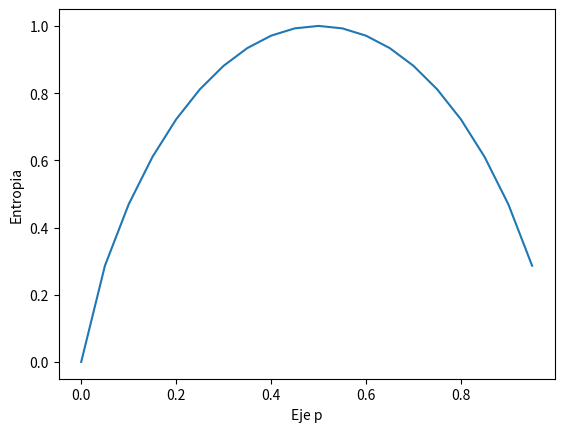

Write the Python code that produced this figure. (Note: this script raises an exception after producing the figure.)
# -*- coding: utf-8 -*-
"""

"""
import math
import numpy as np
import matplotlib.pyplot as plt
from mpl_toolkits.mplot3d import Axes3D


'''
Dada una lista p, decidir si es una distribución de probabilidad (ddp)
0<=p[i]<=1, sum(p[i])=1.
'''
def es_ddp(p,tolerancia=10**(-5)):
    acum = 0
    for prob in p:
        if p < 0 or p > 1:
            return None
        acum += prob
    return acum >= (1 - tolerancia) and acum <= (1 + tolerancia)


'''
Dado un código C y una ddp p, hallar la longitud media del código.
'''

def LongitudMedia(C,p):
    acum = 0
    if len(C) != len(p):
        return None
    for i in range(0, len(C)):
        acum += p[i]*len(C[i])
    return acum

    
'''
Dada una ddp p, hallar su entropía.
'''
def H1(p):
    entropy = 0
    for prob in p:
        if prob == 0:
            continue
        entropy += prob*math.log2(prob)
    return -entropy

'''
Dada una lista de frecuencias n, hallar su entropía.
'''
def H2(n):
    entropy = 0
    seqLen = sum(n)
    for freq in n:
        prob = freq/seqLen
        if prob == 0:
            continue
        entropy += prob*math.log2(prob)
    return -entropy


'''
Ejemplos
'''
C=['001', '101', '11', '0001', '000000001', '0001', '0000000000']
p=[0.5, 0.1, 0.1, 0.1, 0.1, 0.1, 0]
n=[5, 2, 1, 1, 1]

print("Entropía:", H1(p))
print("Entropía (a partir de frecuencias):", H2(n))
print("Longitud media:", LongitudMedia(C,p))



'''
Dibujar H(p,1-p)
'''

x = list(np.arange(0.0, 1.0, 0.05))
y = list(map(lambda elem: H1([elem, 1 - elem]), x))

plt.plot(x, y)
plt.xlabel("Eje p")
plt.ylabel("Entropia")
plt.show()


'''
Hallar aproximadamente el máximo de  H(p,q,1-p-q)
'''

x = []
y = []
z = []
pMax = 0
qMax = 0
maxEntrop = 0
for p in np.arange(0.0, 1.0, 0.05):
    for q in np.arange(0.0, 1.0 - p, 0.05):
        x.append(p)
        y.append(q)
        entropAct = H1([p, q, 1 - p - q])
        z.append(entropAct)
        if entropAct > maxEntrop:
            maxEntrop = entropAct
            pMax = p
            qMax = q

fig = plt.figure()
ax = fig.gca(projection='3d')
ax.scatter(x,y,z)
ax.set_xlabel("Eje p")
ax.set_ylabel("Eje q")
ax.set_zlabel("Entropia")
plt.show()

print("Máximo aproximado:", maxEntrop)
print("p y q asociadas:", pMax, qMax)


